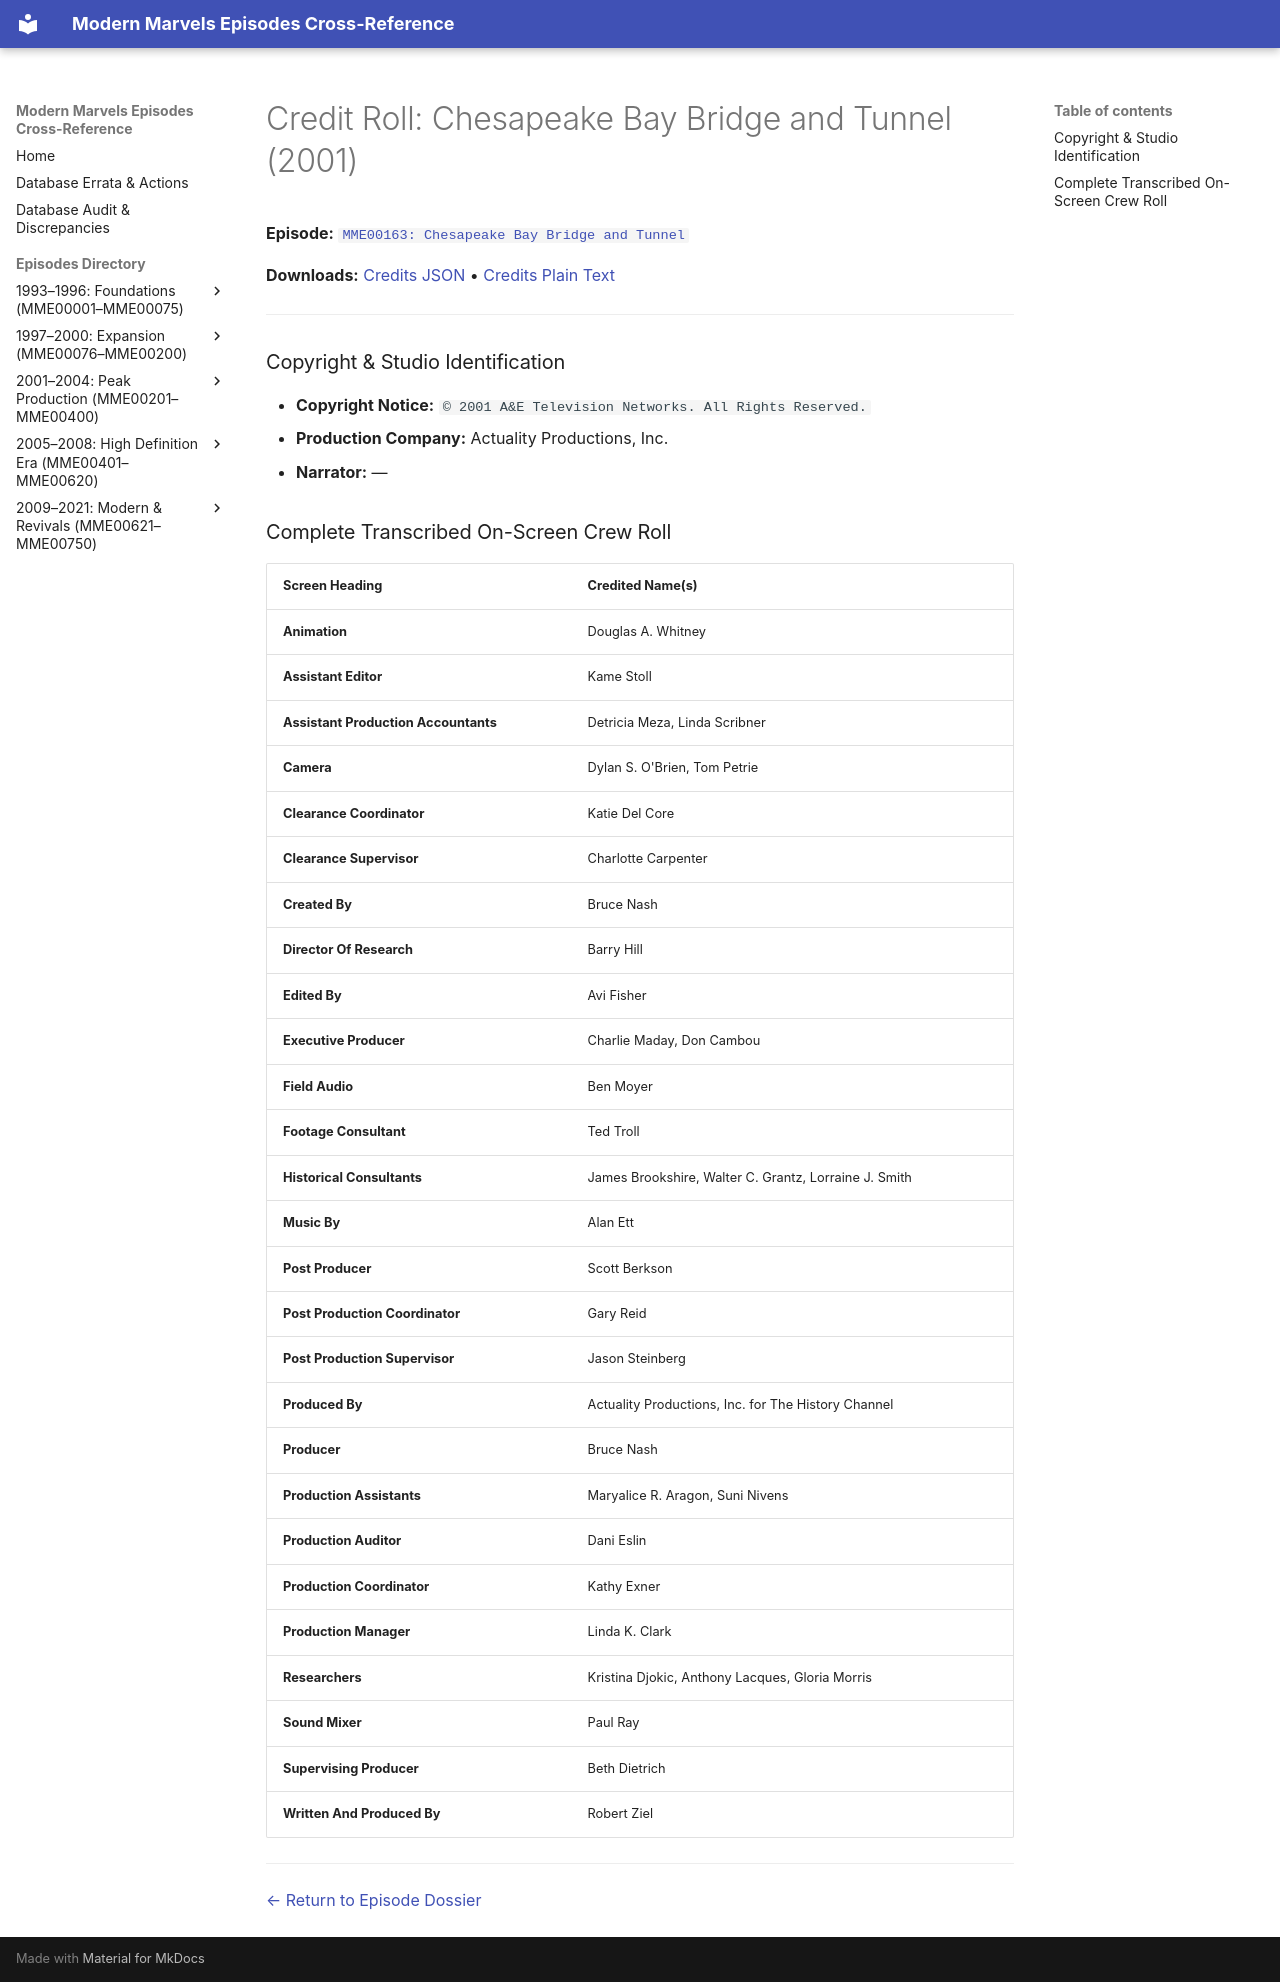

repository: ModernMarvelsFan/ModernMarvels · page: credits/MME00163-credits/index.html · generator: mkdocs

# Credit Roll: Chesapeake Bay Bridge and Tunnel (2001)
**Episode:** [`MME00163: Chesapeake Bay Bridge and Tunnel`](../episodes/MME00163.md)

**Downloads:** [Credits JSON](json/MME00163-credits.json) • [Credits Plain Text](txt/MME00163-credits.txt)

---

### Copyright & Studio Identification
* **Copyright Notice:** `© 2001 A&E Television Networks. All Rights Reserved.`
* **Production Company:** Actuality Productions, Inc.
* **Narrator:** —

### Complete Transcribed On-Screen Crew Roll

| Screen Heading | Credited Name(s) |
| :--- | :--- |
| **Animation** | Douglas A. Whitney |
| **Assistant Editor** | Kame Stoll |
| **Assistant Production Accountants** | Detricia Meza, Linda Scribner |
| **Camera** | Dylan S. O'Brien, Tom Petrie |
| **Clearance Coordinator** | Katie Del Core |
| **Clearance Supervisor** | Charlotte Carpenter |
| **Created By** | Bruce Nash |
| **Director Of Research** | Barry Hill |
| **Edited By** | Avi Fisher |
| **Executive Producer** | Charlie Maday, Don Cambou |
| **Field Audio** | Ben Moyer |
| **Footage Consultant** | Ted Troll |
| **Historical Consultants** | James Brookshire, Walter C. Grantz, Lorraine J. Smith |
| **Music By** | Alan Ett |
| **Post Producer** | Scott Berkson |
| **Post Production Coordinator** | Gary Reid |
| **Post Production Supervisor** | Jason Steinberg |
| **Produced By** | Actuality Productions, Inc. for The History Channel |
| **Producer** | Bruce Nash |
| **Production Assistants** | Maryalice R. Aragon, Suni Nivens |
| **Production Auditor** | Dani Eslin |
| **Production Coordinator** | Kathy Exner |
| **Production Manager** | Linda K. Clark |
| **Researchers** | Kristina Djokic, Anthony Lacques, Gloria Morris |
| **Sound Mixer** | Paul Ray |
| **Supervising Producer** | Beth Dietrich |
| **Written And Produced By** | Robert Ziel |

---
[← Return to Episode Dossier](../episodes/MME00163.md)
